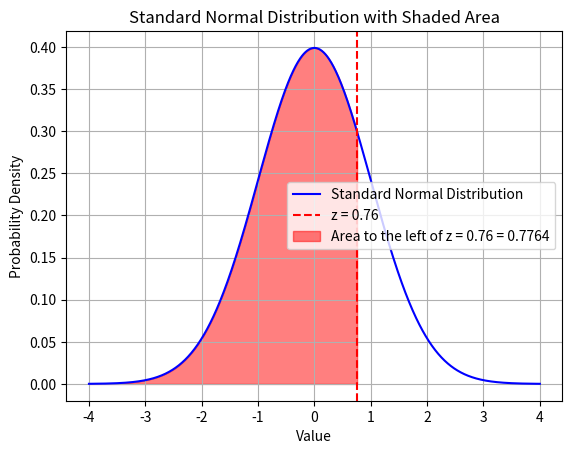

This figure's Python source:
import numpy as np
import matplotlib.pyplot as plt
from scipy.stats import norm

# Function to plot the standard normal distribution with shaded area
def plot_z_shaded(z_value):
    x = np.linspace(-4, 4, 1000)
    y = norm.pdf(x, 0, 1)

    # Create the plot
    plt.plot(x, y, label='Standard Normal Distribution', color='blue')

    # Plot the z_value line
    plt.axvline(z_value, color='red', linestyle='--', label=f'z = {z_value}')

    # Shade the area to the left of z_value
    plt.fill_between(x, 0, y, where=(x <= z_value), color='red', alpha=0.5, label=f'Area to the left of z = {z_value} = 0.7764')

    # Add titles and labels
    plt.title('Standard Normal Distribution with Shaded Area')
    plt.xlabel('Value')
    plt.ylabel('Probability Density')
    plt.legend()
    plt.grid(True)
    plt.show()

# Plot for z = 0.76
plot_z_shaded(0.76)
